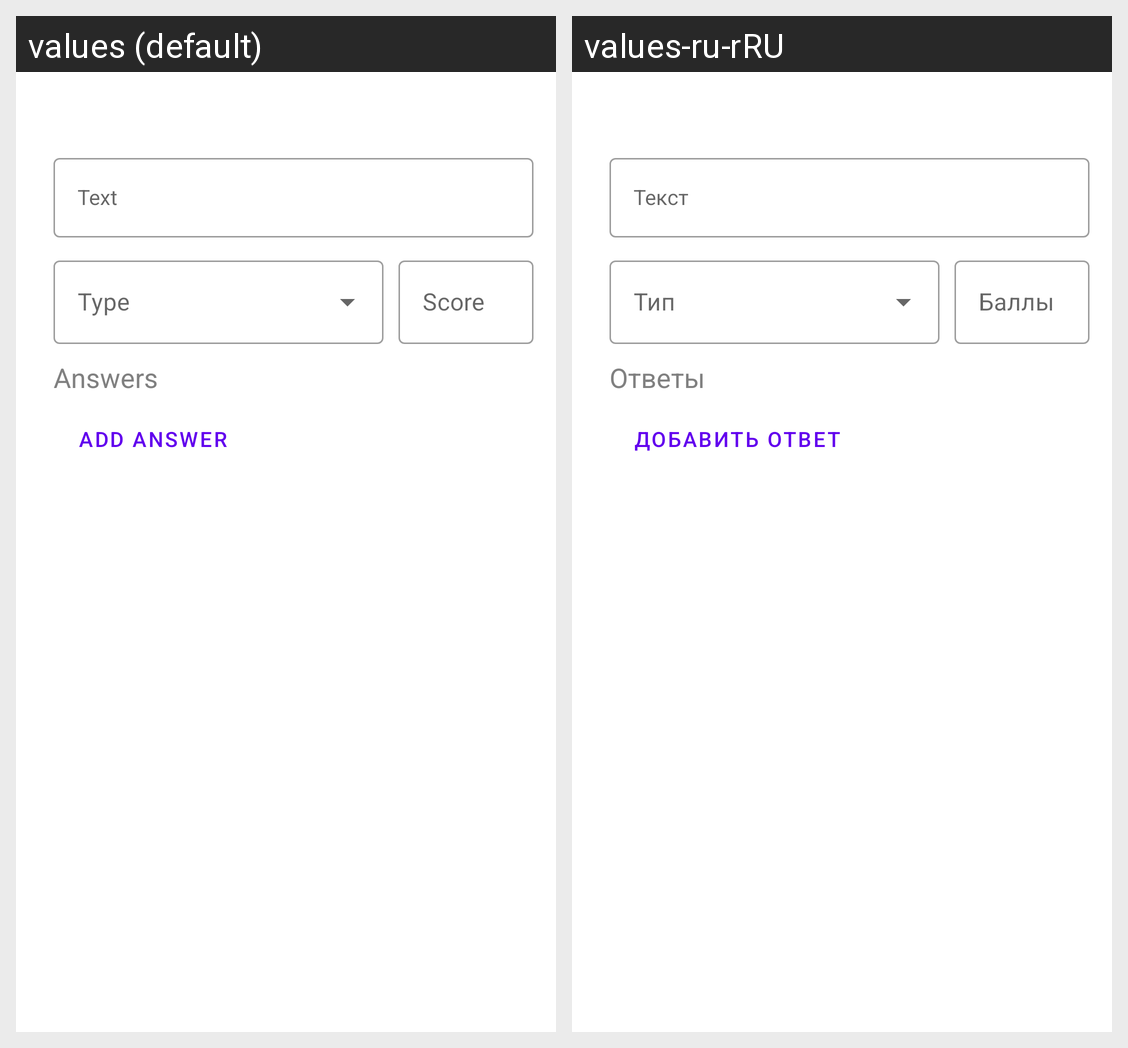

Here is an Android app screen in its default locale and in the app's own translations. Write out the translated-string differences for the strings that appear on this screen.
Android screen res/layout/question_form_fragment.xml rendered under 2 locales, left to right: values (default), values-ru-rRU. Device: Nexus 5 (rendered at 1080×1920; each locale shown at half size, 540×960, under a caption strip naming it); theme Theme.TestingSystem.
Strings drawn on this screen, with the default value and each locale's value (text and hints the layout hard-codes, and strings that could not be matched under every locale, appear in the picture but are not listed):

text
  values: Text
  values-ru-rRU: Текст

score
  values: Score
  values-ru-rRU: Баллы

answers
  values: Answers
  values-ru-rRU: Ответы

add_answer
  values: Add answer
  values-ru-rRU: Добавить ответ
